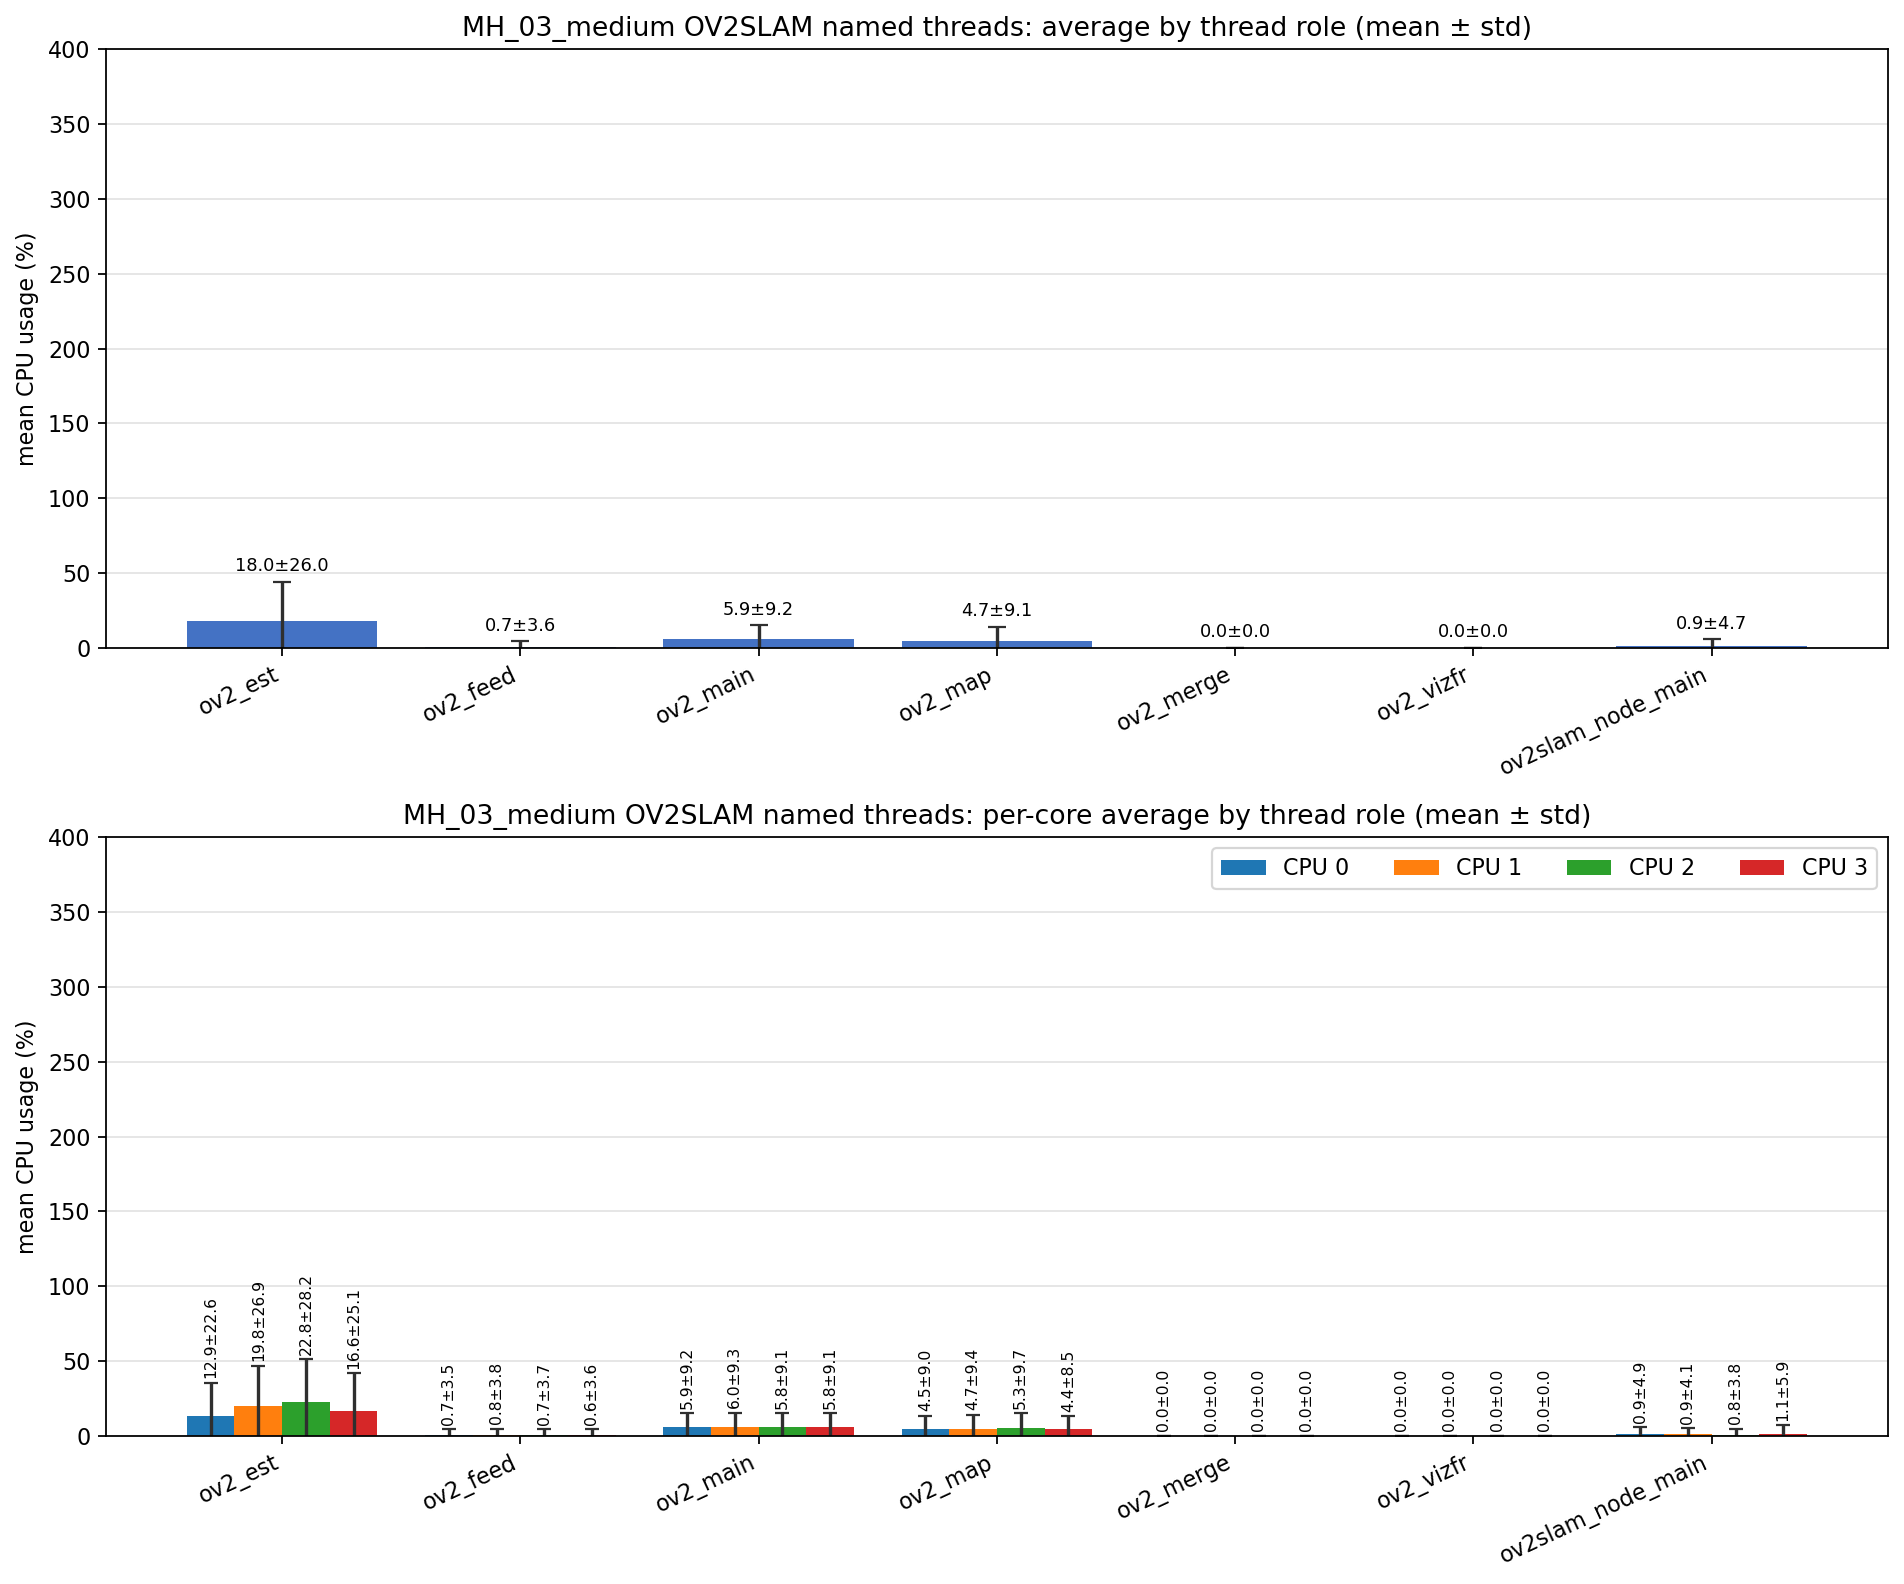

The data file committed next to this chart (first rows):
role, unique_tid_count, sample_count, mean_cpu_all, std_cpu_all, mean_cpu_core_0, mean_cpu_core_1, mean_cpu_core_2, mean_cpu_core_3, std_cpu_core_0, std_cpu_core_1, std_cpu_core_2, std_cpu_core_3
ov2_est, 1, 2736, 17.99, 26.03, 12.88, 19.81, 22.8, 16.64, 22.59, 26.9, 28.24, 25.12
ov2_feed, 1, 2736, 0.708, 3.637, 0.678, 0.788, 0.747, 0.637, 3.527, 3.792, 3.696, 3.559
ov2_main, 4, 10647, 5.873, 9.188, 5.916, 5.969, 5.774, 5.833, 9.193, 9.286, 9.144, 9.131
ov2_map, 1, 2736, 4.692, 9.122, 4.500, 4.739, 5.265, 4.391, 9.002, 9.362, 9.746, 8.479
ov2_merge, 1, 1, 0.000, 0.000, 0.000, 0.000, 0.000, 0.000, 0.000, 0.000, 0.000, 0.000
ov2_vizfr, 1, 1, 0.000, 0.000, 0.000, 0.000, 0.000, 0.000, 0.000, 0.000, 0.000, 0.000
ov2slam_node_main, 1, 2805, 0.922, 4.749, 0.925, 0.919, 0.779, 1.060, 4.939, 4.066, 3.765, 5.915
